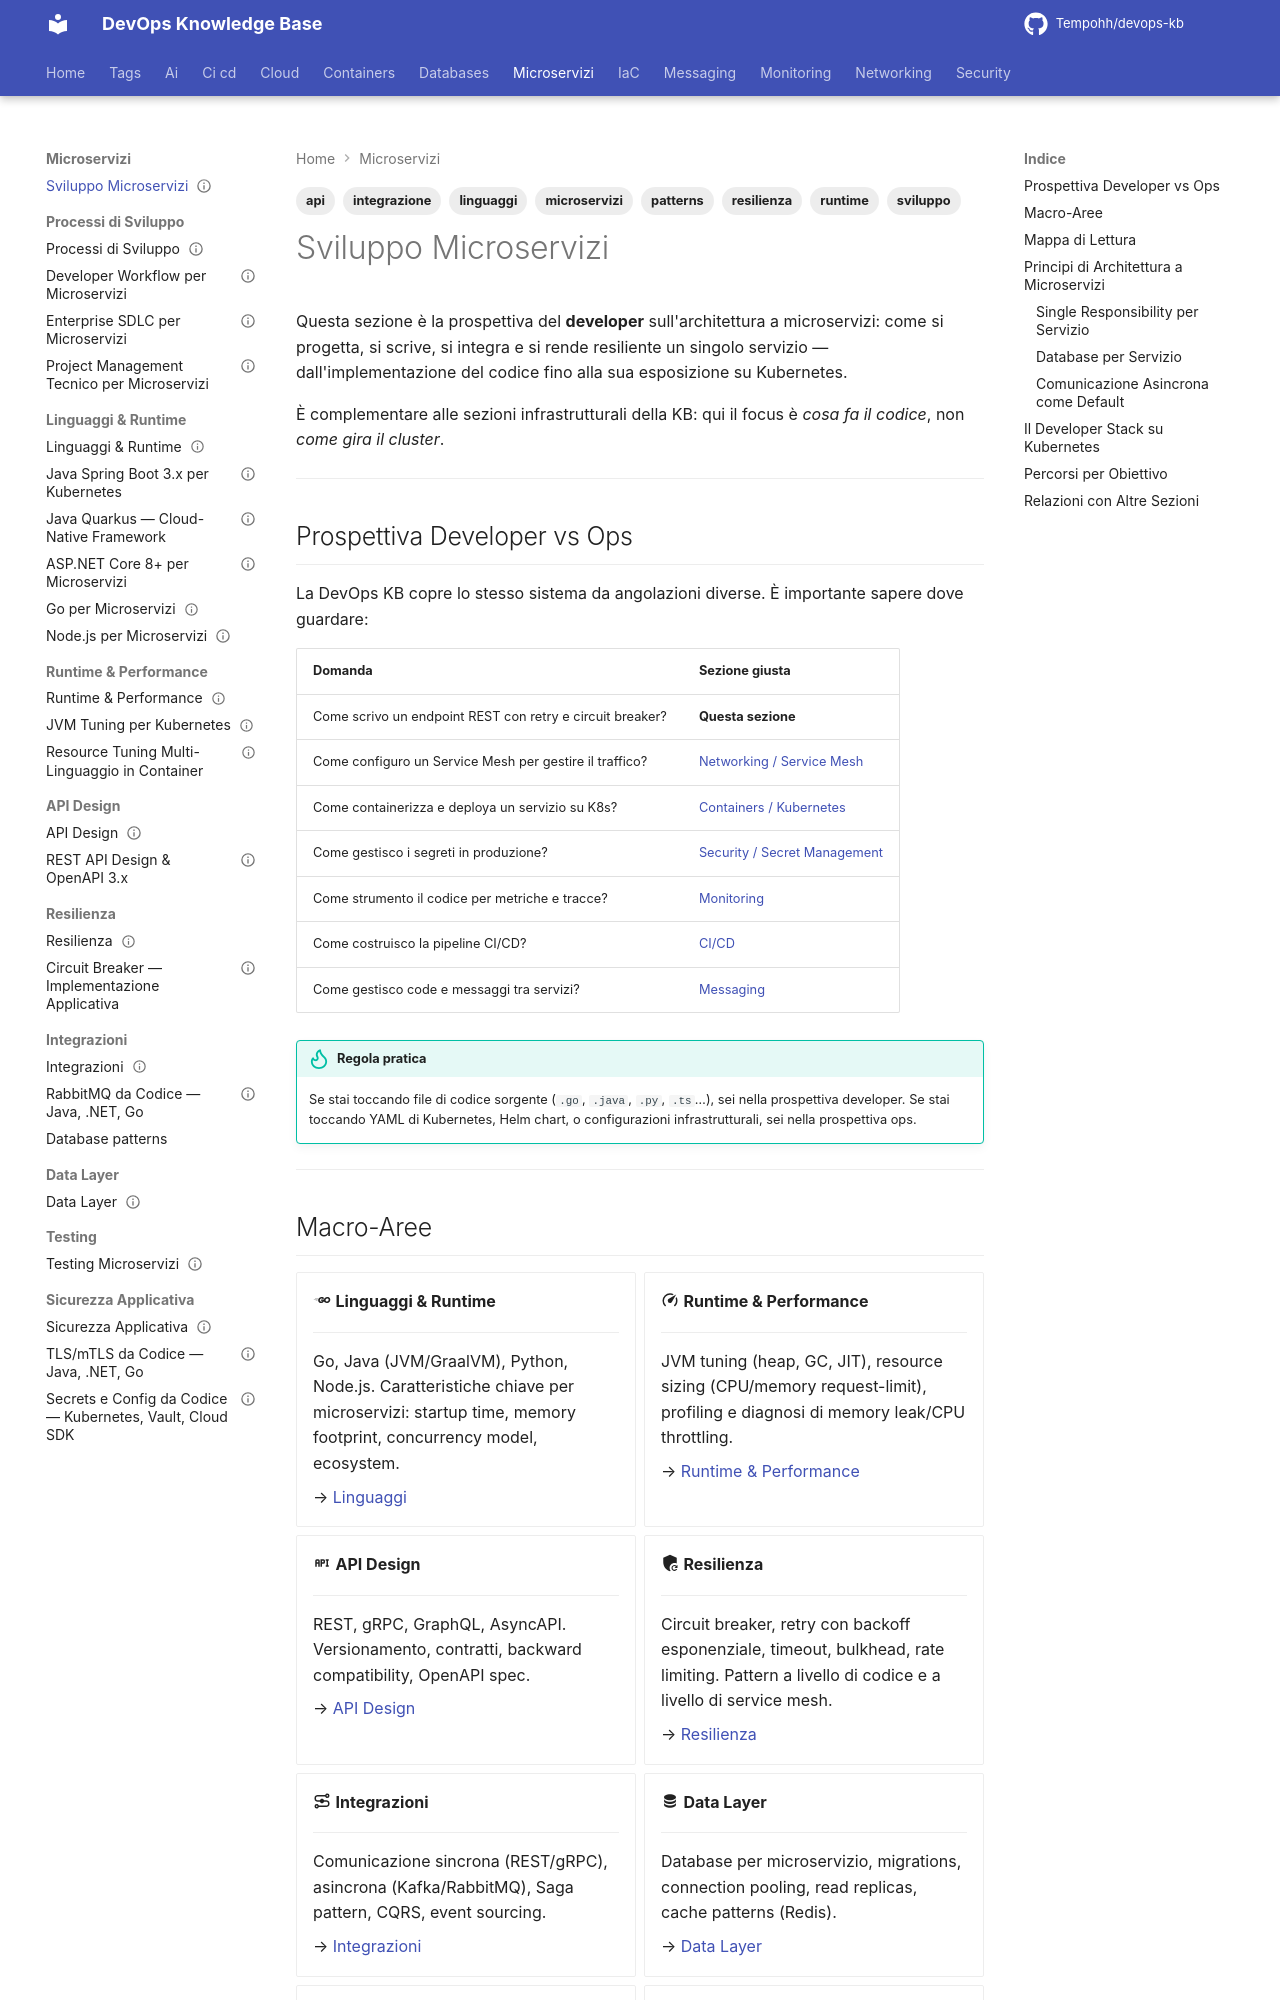

repository: Tempohh/devops-kb · page: dev/_index/index.html · generator: mkdocs

---
title: "Sviluppo Microservizi"
slug: dev
category: dev
tags: [microservizi, sviluppo, api, resilienza, linguaggi, runtime, integrazione, patterns]
search_keywords: [microservizi, microservices, sviluppo software, software development, api design, rest api, grpc, linguaggi backend, java, golang, python, nodejs, runtime, jvm, graal, resilienza, circuit breaker, retry, timeout, bulkhead, service mesh, integrazione, messaging, event driven, saga pattern, cqrs, domain driven design, ddd, bounded context, developer, backend developer, cloud native development]
parent: /
official_docs: https://microservices.io/
status: complete
difficulty: intermediate
last_updated: 2026-09-27
---

# Sviluppo Microservizi

Questa sezione è la prospettiva del **developer** sull'architettura a microservizi: come si progetta, si scrive, si integra e si rende resiliente un singolo servizio — dall'implementazione del codice fino alla sua esposizione su Kubernetes.

È complementare alle sezioni infrastrutturali della KB: qui il focus è *cosa fa il codice*, non *come gira il cluster*.

---

## Prospettiva Developer vs Ops

La DevOps KB copre lo stesso sistema da angolazioni diverse. È importante sapere dove guardare:

| Domanda | Sezione giusta |
|---|---|
| Come scrivo un endpoint REST con retry e circuit breaker? | **Questa sezione** |
| Come configuro un Service Mesh per gestire il traffico? | [Networking / Service Mesh](../networking/service-mesh/_index.md) |
| Come containerizza e deploya un servizio su K8s? | [Containers / Kubernetes](../containers/kubernetes/_index.md) |
| Come gestisco i segreti in produzione? | [Security / Secret Management](../security/secret-management/_index.md) |
| Come strumento il codice per metriche e tracce? | [Monitoring](../monitoring/_index.md) |
| Come costruisco la pipeline CI/CD? | [CI/CD](../ci-cd/_index.md) |
| Come gestisco code e messaggi tra servizi? | [Messaging](../messaging/_index.md) |

!!! tip "Regola pratica"
    Se stai toccando file di codice sorgente (`.go`, `.java`, `.py`, `.ts`…), sei nella prospettiva developer. Se stai toccando YAML di Kubernetes, Helm chart, o configurazioni infrastrutturali, sei nella prospettiva ops.

---
